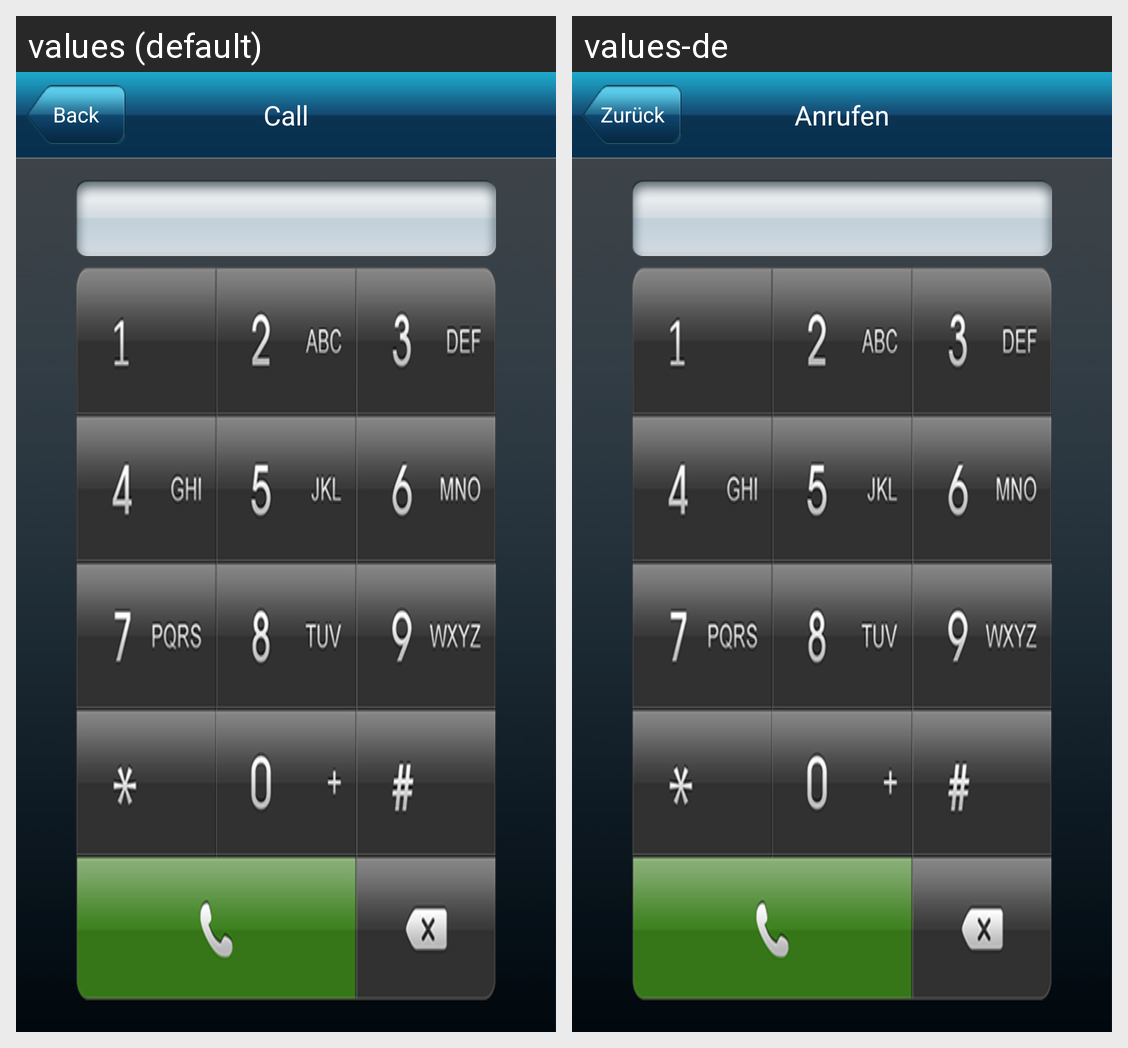

Locale-by-locale string values for the Android screen shown in this grid:
Android screen res/layout/fragment_call.xml rendered under 2 locales, left to right: values (default), values-de. Device: Nexus 5 (rendered at 1080×1920; each locale shown at half size, 540×960, under a caption strip naming it); theme android:Theme.Light.NoTitleBar.
Strings drawn on this screen, with the default value and each locale's value (text and hints the layout hard-codes, and strings that could not be matched under every locale, appear in the picture but are not listed):

back
  values: Back
  values-de: Zurück

call
  values: Call
  values-de: Anrufen
